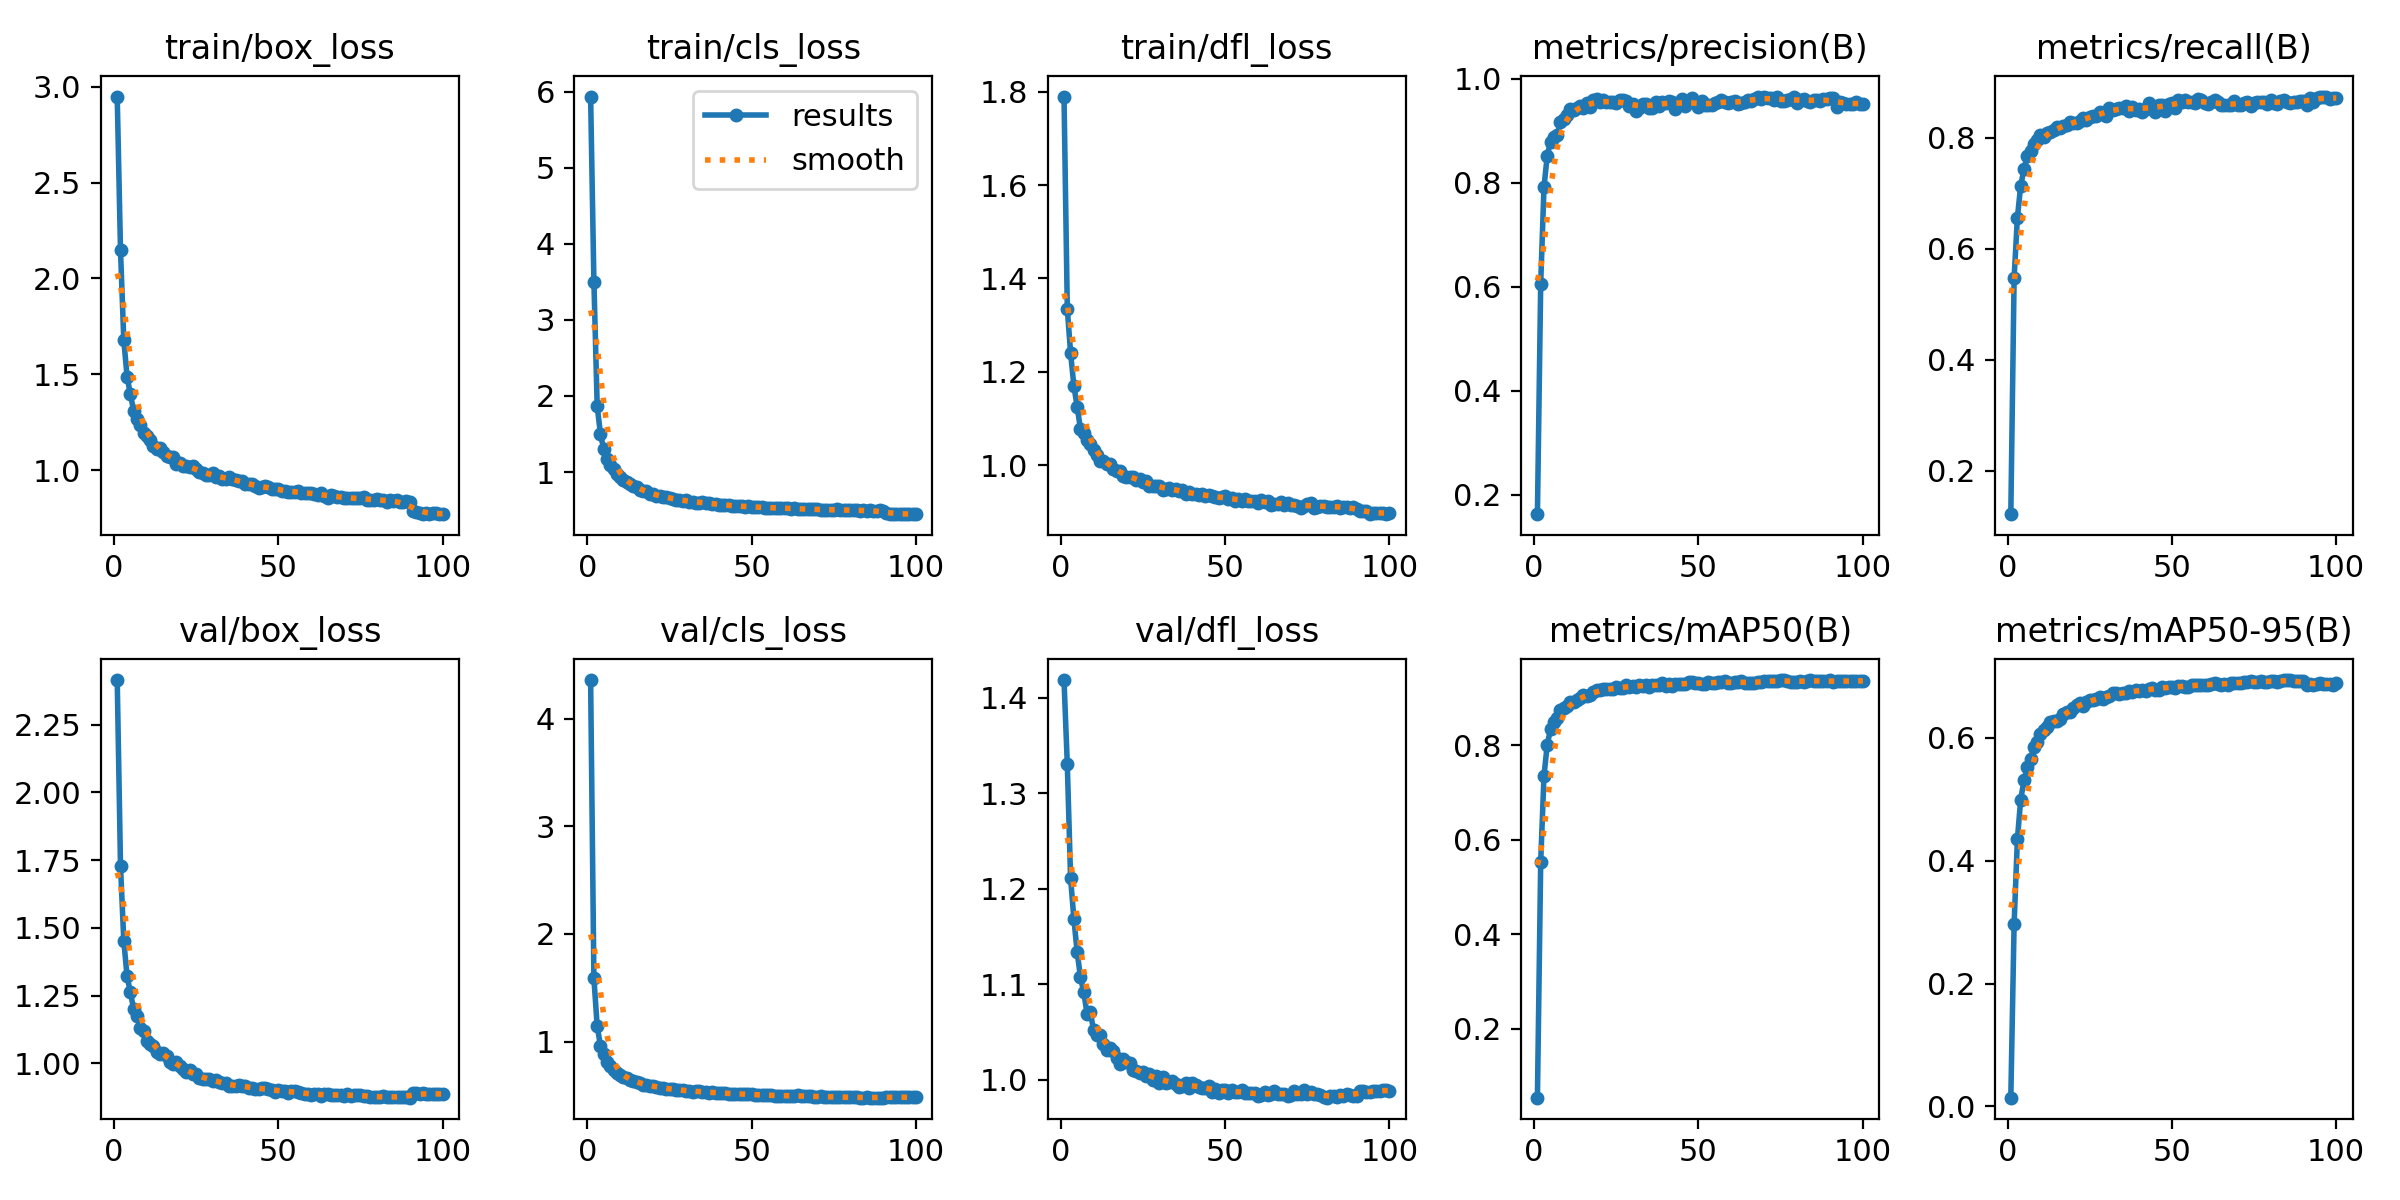

Data behind this chart, as committed beside it:
epoch, time, train/box_loss, train/cls_loss, train/dfl_loss, metrics/precision(B), metrics/recall(B), metrics/mAP50(B), metrics/mAP50-95(B), val/box_loss, val/cls_loss, val/dfl_loss, lr/pg0, lr/pg1, lr/pg2
1, 63.08, 2.949, 5.938, 1.789, 0.1625, 0.1215, 0.05375, 0.01424, 2.414, 4.361, 1.419, 4.81886e-05, 4.81886e-05, 4.81886e-05
2, 116.9, 2.147, 3.502, 1.335, 0.6057, 0.5473, 0.5527, 0.2966, 1.73, 1.589, 1.33, 9.55664e-05, 9.55664e-05, 9.55664e-05
3, 170.7, 1.678, 1.867, 1.241, 0.7919, 0.6565, 0.7356, 0.4347, 1.452, 1.142, 1.211, 0.000142, 0.000142, 0.000142
4, 225.4, 1.488, 1.495, 1.17, 0.8523, 0.7137, 0.8012, 0.4995, 1.321, 0.9611, 1.169, 0.0001407, 0.0001407, 0.0001407
5, 278.9, 1.395, 1.302, 1.126, 0.879, 0.7438, 0.8339, 0.5307, 1.263, 0.8862, 1.134, 0.0001393, 0.0001393, 0.0001393
6, 332.3, 1.311, 1.17, 1.078, 0.8886, 0.7672, 0.8489, 0.5523, 1.201, 0.8096, 1.108, 0.0001378, 0.0001378, 0.0001378
7, 384.7, 1.264, 1.09, 1.069, 0.8918, 0.7757, 0.8581, 0.565, 1.174, 0.7722, 1.092, 0.0001364, 0.0001364, 0.0001364
8, 437.1, 1.234, 1.037, 1.055, 0.9159, 0.789, 0.8751, 0.5849, 1.132, 0.7309, 1.069, 0.000135, 0.000135, 0.000135
9, 489.4, 1.191, 0.978, 1.046, 0.9221, 0.7969, 0.8783, 0.5937, 1.12, 0.7114, 1.071, 0.0001335, 0.0001335, 0.0001335
10, 541.8, 1.176, 0.9344, 1.034, 0.9298, 0.8048, 0.883, 0.6059, 1.082, 0.6856, 1.052, 0.0001321, 0.0001321, 0.0001321
11, 594.2, 1.154, 0.8973, 1.021, 0.9419, 0.8026, 0.8919, 0.6137, 1.071, 0.6679, 1.047, 0.0001306, 0.0001306, 0.0001306
12, 646.6, 1.128, 0.864, 1.009, 0.94, 0.8085, 0.8923, 0.6185, 1.065, 0.659, 1.047, 0.0001292, 0.0001292, 0.0001292
13, 699, 1.111, 0.8367, 1.01, 0.9442, 0.8105, 0.8956, 0.626, 1.042, 0.6404, 1.037, 0.0001278, 0.0001278, 0.0001278
14, 751.4, 1.114, 0.8145, 1.003, 0.9469, 0.8141, 0.9007, 0.6282, 1.036, 0.63, 1.031, 0.0001263, 0.0001263, 0.0001263
15, 803.9, 1.096, 0.8002, 1.002, 0.9446, 0.8199, 0.905, 0.6277, 1.039, 0.6244, 1.033, 0.0001249, 0.0001249, 0.0001249
16, 856.2, 1.072, 0.7681, 0.9932, 0.9529, 0.8177, 0.9045, 0.6315, 1.029, 0.6096, 1.031, 0.0001235, 0.0001235, 0.0001235
17, 908.6, 1.068, 0.7508, 0.988, 0.9462, 0.8224, 0.9066, 0.6391, 1.007, 0.598, 1.023, 0.000122, 0.000122, 0.000122
18, 961, 1.069, 0.745, 0.9879, 0.9596, 0.8237, 0.9122, 0.6424, 0.9996, 0.5929, 1.016, 0.0001206, 0.0001206, 0.0001206
19, 1014, 1.033, 0.7136, 0.9768, 0.9602, 0.8293, 0.9157, 0.643, 1.006, 0.5888, 1.022, 0.0001192, 0.0001192, 0.0001192
20, 1066, 1.036, 0.7072, 0.9744, 0.9549, 0.8268, 0.9163, 0.6485, 0.9901, 0.586, 1.018, 0.0001177, 0.0001177, 0.0001177
21, 1119, 1.022, 0.6907, 0.9746, 0.9593, 0.8271, 0.9185, 0.6536, 0.9783, 0.5783, 1.018, 0.0001163, 0.0001163, 0.0001163
22, 1171, 1.022, 0.6857, 0.9755, 0.9553, 0.8313, 0.9182, 0.6574, 0.9692, 0.5706, 1.011, 0.0001149, 0.0001149, 0.0001149
23, 1224, 1.017, 0.6704, 0.9678, 0.955, 0.8361, 0.9188, 0.6522, 0.9745, 0.5686, 1.009, 0.0001134, 0.0001134, 0.0001134
24, 1276, 1.019, 0.6723, 0.971, 0.9553, 0.8332, 0.9192, 0.6591, 0.9611, 0.558, 1.007, 0.000112, 0.000112, 0.000112
25, 1328, 1.006, 0.6583, 0.9656, 0.9528, 0.8371, 0.9228, 0.6623, 0.9599, 0.5593, 1.008, 0.0001105, 0.0001105, 0.0001105
26, 1381, 0.9919, 0.6512, 0.9672, 0.9593, 0.8392, 0.9202, 0.6621, 0.948, 0.5543, 1.004, 0.0001091, 0.0001091, 0.0001091
27, 1434, 0.9856, 0.6368, 0.9559, 0.9582, 0.8402, 0.9204, 0.6635, 0.9443, 0.5488, 1.006, 0.0001077, 0.0001077, 0.0001077
28, 1487, 0.9738, 0.626, 0.9564, 0.957, 0.8461, 0.9264, 0.666, 0.9438, 0.5494, 0.9996, 0.0001062, 0.0001062, 0.0001062
29, 1540, 0.9766, 0.6253, 0.9564, 0.9478, 0.8448, 0.9236, 0.6628, 0.9437, 0.5489, 1.004, 0.0001048, 0.0001048, 0.0001048
30, 1592, 0.9841, 0.6278, 0.9567, 0.9512, 0.8404, 0.925, 0.6666, 0.9368, 0.5425, 0.997, 0.0001034, 0.0001034, 0.0001034
31, 1645, 0.9644, 0.6119, 0.9485, 0.9389, 0.8536, 0.9238, 0.6685, 0.9386, 0.5406, 1.003, 0.0001019, 0.0001019, 0.0001019
32, 1698, 0.9699, 0.6111, 0.9493, 0.9436, 0.851, 0.928, 0.6731, 0.9306, 0.534, 0.9968, 0.0001005, 0.0001005, 0.0001005
33, 1750, 0.9539, 0.599, 0.951, 0.9522, 0.8524, 0.9255, 0.6728, 0.9292, 0.539, 0.9975, 9.9064e-05, 9.9064e-05, 9.9064e-05
34, 1803, 0.9511, 0.598, 0.9478, 0.9506, 0.8537, 0.9273, 0.6716, 0.9274, 0.5361, 0.999, 9.76285e-05, 9.76285e-05, 9.76285e-05
35, 1855, 0.9637, 0.6034, 0.9491, 0.9446, 0.8533, 0.9225, 0.6735, 0.9168, 0.5319, 0.9951, 9.6193e-05, 9.6193e-05, 9.6193e-05
36, 1908, 0.9544, 0.5953, 0.9462, 0.9443, 0.858, 0.9269, 0.6738, 0.9154, 0.529, 0.9924, 9.47575e-05, 9.47575e-05, 9.47575e-05
37, 1960, 0.9499, 0.5907, 0.9483, 0.956, 0.8487, 0.9269, 0.6767, 0.9156, 0.525, 0.9939, 9.3322e-05, 9.3322e-05, 9.3322e-05
38, 2013, 0.9436, 0.581, 0.9389, 0.9478, 0.8555, 0.9279, 0.6743, 0.9222, 0.5281, 0.9971, 9.18865e-05, 9.18865e-05, 9.18865e-05
39, 2065, 0.9405, 0.5822, 0.9431, 0.9551, 0.8508, 0.9308, 0.6773, 0.9173, 0.5224, 0.9914, 9.0451e-05, 9.0451e-05, 9.0451e-05
40, 2118, 0.927, 0.5717, 0.9379, 0.9532, 0.8524, 0.9249, 0.6759, 0.9181, 0.5244, 0.997, 8.90155e-05, 8.90155e-05, 8.90155e-05
41, 2170, 0.9283, 0.5703, 0.9397, 0.9564, 0.8478, 0.9298, 0.6784, 0.91, 0.5203, 0.9941, 8.758e-05, 8.758e-05, 8.758e-05
42, 2223, 0.9279, 0.5666, 0.9376, 0.9561, 0.8524, 0.9247, 0.6769, 0.9102, 0.5242, 0.9927, 8.61445e-05, 8.61445e-05, 8.61445e-05
43, 2275, 0.9169, 0.5603, 0.9392, 0.9427, 0.8635, 0.93, 0.6802, 0.907, 0.5149, 0.9915, 8.4709e-05, 8.4709e-05, 8.4709e-05
44, 2328, 0.9062, 0.5498, 0.9345, 0.9536, 0.8561, 0.9286, 0.6807, 0.9068, 0.5155, 0.991, 8.32735e-05, 8.32735e-05, 8.32735e-05
45, 2380, 0.9112, 0.5552, 0.9371, 0.9607, 0.8478, 0.9294, 0.6784, 0.9108, 0.5137, 0.993, 8.1838e-05, 8.1838e-05, 8.1838e-05
46, 2433, 0.9168, 0.5538, 0.9344, 0.947, 0.8604, 0.9294, 0.6784, 0.9085, 0.5136, 0.9872, 8.04025e-05, 8.04025e-05, 8.04025e-05
47, 2485, 0.9113, 0.5494, 0.9316, 0.9546, 0.8594, 0.9327, 0.6834, 0.9056, 0.5125, 0.9907, 7.8967e-05, 7.8967e-05, 7.8967e-05
48, 2538, 0.9031, 0.5458, 0.931, 0.9629, 0.8489, 0.9328, 0.6818, 0.9006, 0.5096, 0.9857, 7.75315e-05, 7.75315e-05, 7.75315e-05
49, 2590, 0.9023, 0.5466, 0.9324, 0.9532, 0.861, 0.9314, 0.6835, 0.8964, 0.5081, 0.9889, 7.6096e-05, 7.6096e-05, 7.6096e-05
50, 2643, 0.8997, 0.5442, 0.9336, 0.9448, 0.8633, 0.9306, 0.6836, 0.9019, 0.5075, 0.9898, 7.46605e-05, 7.46605e-05, 7.46605e-05
51, 2695, 0.891, 0.5383, 0.9277, 0.9564, 0.8538, 0.93, 0.6821, 0.8998, 0.5057, 0.9865, 7.3225e-05, 7.3225e-05, 7.3225e-05
52, 2748, 0.8931, 0.5346, 0.9313, 0.9492, 0.8684, 0.9299, 0.6838, 0.8984, 0.5029, 0.9891, 7.17895e-05, 7.17895e-05, 7.17895e-05
53, 2800, 0.8877, 0.5342, 0.9243, 0.949, 0.8652, 0.9342, 0.685, 0.8916, 0.5051, 0.9874, 7.0354e-05, 7.0354e-05, 7.0354e-05
54, 2853, 0.8865, 0.5328, 0.9273, 0.9489, 0.8691, 0.931, 0.6826, 0.8975, 0.5008, 0.9869, 6.89185e-05, 6.89185e-05, 6.89185e-05
55, 2905, 0.8842, 0.5302, 0.9235, 0.953, 0.8651, 0.9316, 0.6831, 0.8974, 0.5027, 0.9892, 6.7483e-05, 6.7483e-05, 6.7483e-05
56, 2958, 0.8882, 0.5324, 0.9278, 0.9562, 0.8654, 0.9335, 0.6855, 0.8955, 0.4985, 0.9862, 6.60475e-05, 6.60475e-05, 6.60475e-05
57, 3010, 0.8811, 0.5281, 0.9236, 0.9586, 0.8629, 0.9341, 0.6866, 0.8925, 0.4969, 0.9867, 6.4612e-05, 6.4612e-05, 6.4612e-05
58, 3064, 0.8823, 0.5271, 0.9228, 0.9555, 0.8708, 0.9348, 0.6868, 0.889, 0.4973, 0.9857, 6.31765e-05, 6.31765e-05, 6.31765e-05
59, 3117, 0.8826, 0.5275, 0.9238, 0.9528, 0.8687, 0.9324, 0.6866, 0.8867, 0.4971, 0.9862, 6.1741e-05, 6.1741e-05, 6.1741e-05
60, 3171, 0.879, 0.5257, 0.9203, 0.9562, 0.8628, 0.931, 0.6862, 0.8834, 0.4973, 0.9826, 6.03055e-05, 6.03055e-05, 6.03055e-05
... 40 more rows
